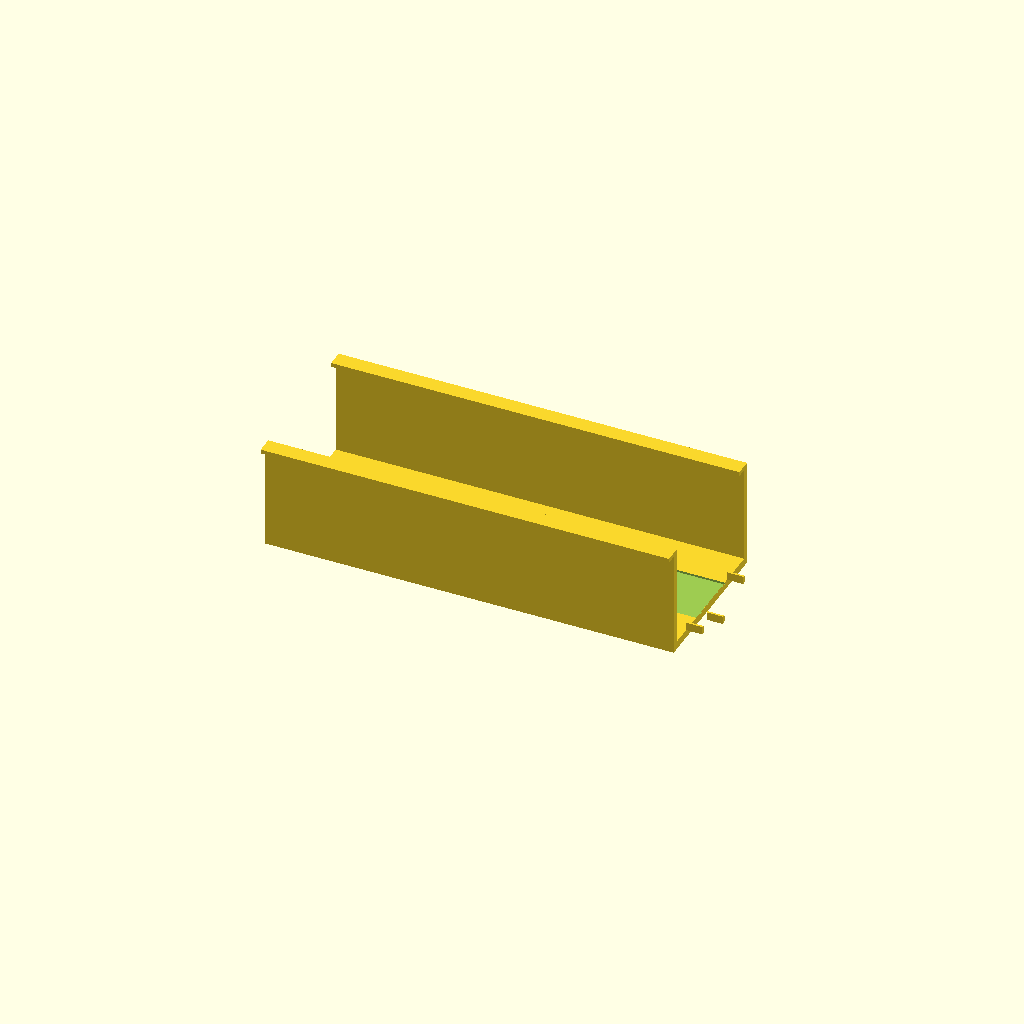
Cell 1 — every parameter at its default value.
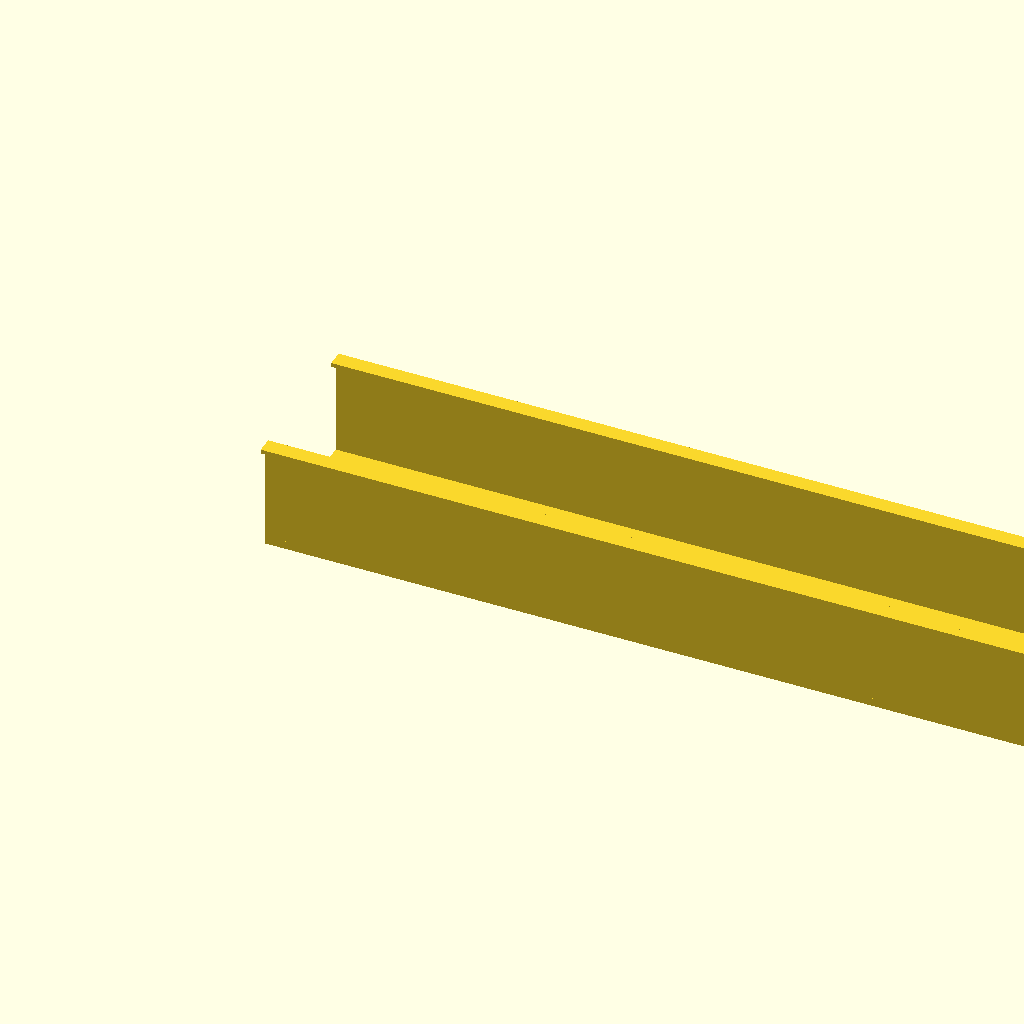
Cell 2 — SECTION_LENGTH set to 400, the other parameters unchanged.
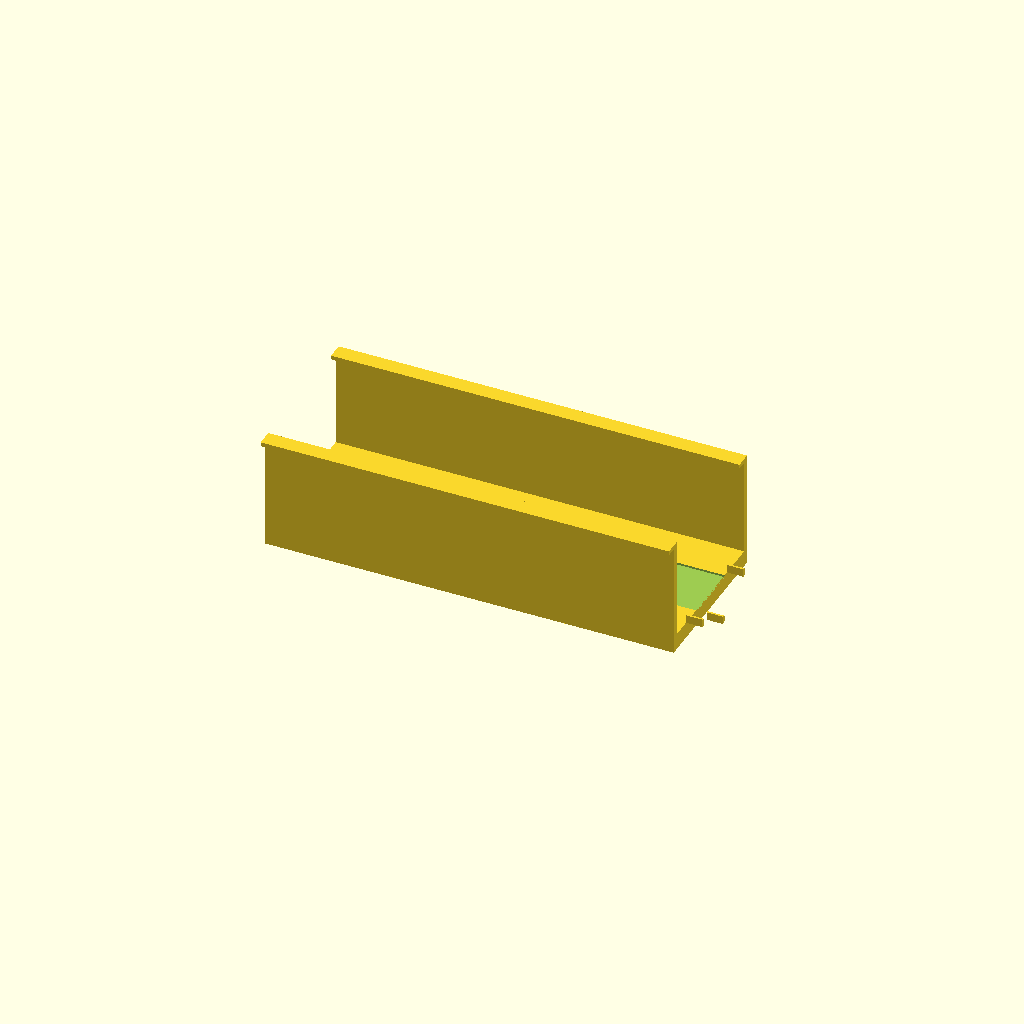
Cell 3 — BASE_THICKNESS set to 8, the other parameters unchanged.
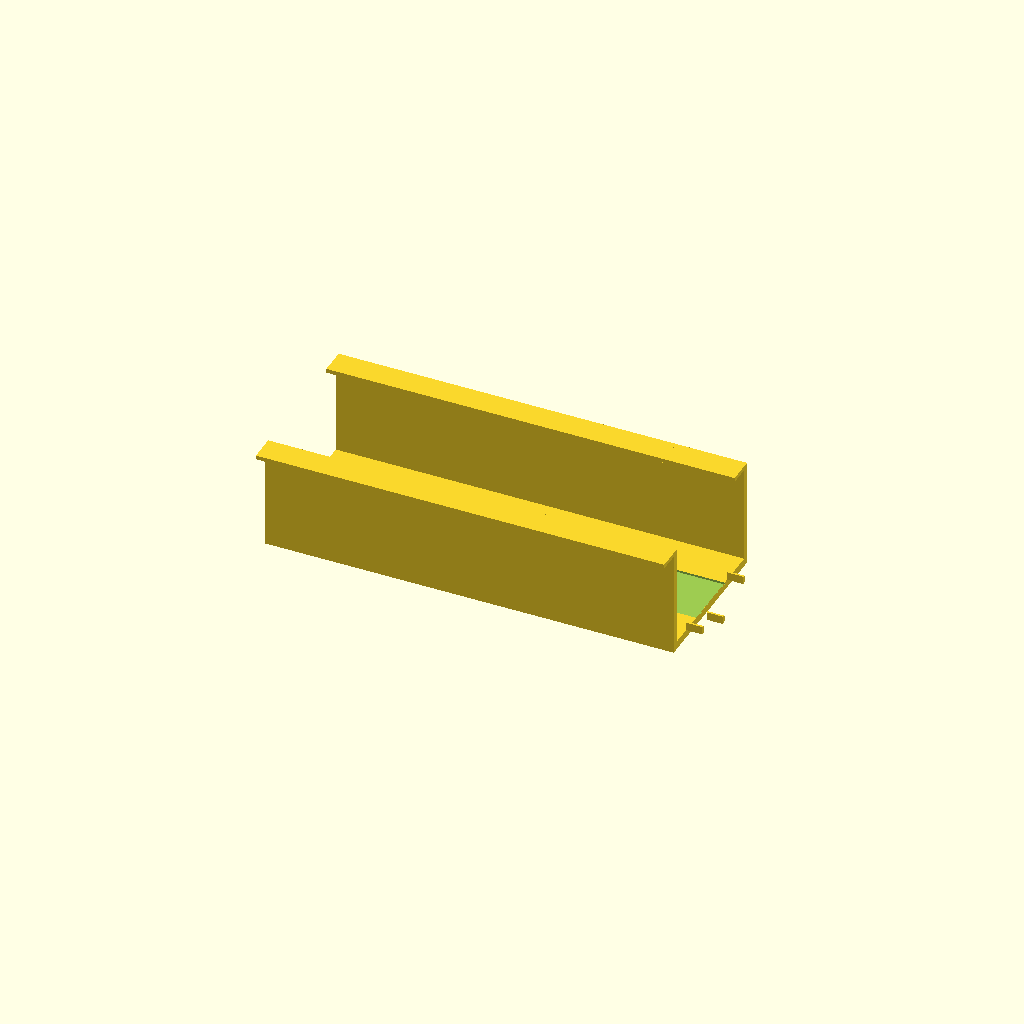
Cell 4: the same model with RAIL_TAPER = 10.
All cells are drawn from one camera (rotation 55°, 0°, 25°, orthographic, colour scheme Cornfield), so only the parameter changes between them.
Source of the model, fba-prep-machine/3d-prints/bottle_chute.scad:
// ============================================================
// FBA Prep Machine - Modular Bottle Chute Section
// Snap-together track sections for guiding bottles between stations
// Print: 0.2mm layers, 3 walls, 20% infill, PLA or PETG
// ============================================================

use <common.scad>
include <common.scad>

// --- Chute Section Parameters ---
SECTION_LENGTH = 200;       // Length of one chute section
BASE_THICKNESS = 4;         // Floor thickness
RAIL_HEIGHT    = CHUTE_HEIGHT; // Side wall height (50mm)
RAIL_TAPER     = 5;         // Outward taper at top for easy bottle entry

// Slope for gravity feed (adjustable via printed riser blocks)
SLOPE_DROP     = 0;         // Set >0 for gravity-fed slope per section

// --- Main Chute Section ---
module chute_section() {
    difference() {
        union() {
            // Base plate
            cube([SECTION_LENGTH, CHUTE_DEPTH + CHUTE_WALL*2, BASE_THICKNESS]);

            // Left wall
            translate([0, 0, 0])
                chute_wall();

            // Right wall
            translate([0, CHUTE_DEPTH + CHUTE_WALL, 0])
                chute_wall();

            // Male snap tabs on output end (right side)
            translate([SECTION_LENGTH, CHUTE_WALL + 10, BASE_THICKNESS])
                snap_tab();
            translate([SECTION_LENGTH, CHUTE_DEPTH + CHUTE_WALL - 10 - SNAP_WIDTH, BASE_THICKNESS])
                snap_tab();

            // Bottom snap tabs
            translate([SECTION_LENGTH, CHUTE_WALL + CHUTE_DEPTH/2 - SNAP_WIDTH/2, 0])
                rotate([0, 0, 0])
                    translate([0, 0, -SNAP_HEIGHT])
                        snap_tab();
        }

        // Female snap slots on input end (left side)
        translate([-SNAP_DEPTH - SNAP_TOLERANCE, CHUTE_WALL + 10 - SNAP_TOLERANCE, BASE_THICKNESS - SNAP_TOLERANCE])
            snap_slot();
        translate([-SNAP_DEPTH - SNAP_TOLERANCE, CHUTE_DEPTH + CHUTE_WALL - 10 - SNAP_WIDTH - SNAP_TOLERANCE, BASE_THICKNESS - SNAP_TOLERANCE])
            snap_slot();

        // Channel groove in base for smoother sliding
        translate([0, CHUTE_WALL + CHUTE_DEPTH/2 - 15, BASE_THICKNESS - 1])
            cube([SECTION_LENGTH, 30, 1.5]);
    }
}

// Single chute wall with taper
module chute_wall() {
    // Main wall
    cube([SECTION_LENGTH, CHUTE_WALL, BASE_THICKNESS + RAIL_HEIGHT]);

    // Taper flare at top (helps bottles enter)
    translate([0, -RAIL_TAPER, BASE_THICKNESS + RAIL_HEIGHT - 2])
        cube([SECTION_LENGTH, CHUTE_WALL + RAIL_TAPER, 2]);
}

// --- Curved Section (90-degree turn) ---
module chute_curve(radius=150, angle=90) {
    curve_steps = 20;
    step_angle = angle / curve_steps;

    for (i = [0:curve_steps-1]) {
        hull() {
            rotate([0, 0, i * step_angle])
                translate([radius, 0, 0])
                    cube([CHUTE_DEPTH + CHUTE_WALL*2, 2, BASE_THICKNESS + RAIL_HEIGHT]);
            rotate([0, 0, (i+1) * step_angle])
                translate([radius, 0, 0])
                    cube([CHUTE_DEPTH + CHUTE_WALL*2, 2, BASE_THICKNESS + RAIL_HEIGHT]);
        }
    }
}

// --- Riser Block (for gravity slope) ---
module riser_block(height=10) {
    difference() {
        cube([CHUTE_DEPTH + CHUTE_WALL*2 + 10, 30, height]);

        // Screw holes to attach to table
        translate([10, 15, 0])
            m3_hole(height);
        translate([CHUTE_DEPTH + CHUTE_WALL*2, 15, 0])
            m3_hole(height);
    }
}

// --- Station Stop Gate ---
// Blocks bottle at a station, servo-actuated release
module stop_gate() {
    gate_width = CHUTE_DEPTH + CHUTE_WALL * 2;

    difference() {
        union() {
            // Gate frame that sits on top of chute walls
            cube([gate_width, 15, RAIL_HEIGHT + 15]);

            // Servo mount tab
            translate([-SERVO_LENGTH - 5, 0, RAIL_HEIGHT])
                servo_mount();
        }

        // Channel for gate blade to slide
        translate([CHUTE_WALL - 1, 5, 0])
            cube([CHUTE_DEPTH + 2, 3, RAIL_HEIGHT + 5]);

        // Slot for the chute walls
        translate([0, 0, 0])
            cube([CHUTE_WALL + 0.5, 15, RAIL_HEIGHT]);
        translate([CHUTE_WALL + CHUTE_DEPTH - 0.5, 0, 0])
            cube([CHUTE_WALL + 0.5, 15, RAIL_HEIGHT]);
    }
}

// Gate blade (the part that actually blocks the bottle)
module gate_blade() {
    difference() {
        union() {
            // Blade
            cube([CHUTE_DEPTH - 2, 2.5, RAIL_HEIGHT]);

            // Arm extending up to connect to servo horn
            translate([CHUTE_DEPTH/2 - 5, 0, RAIL_HEIGHT])
                cube([10, 2.5, 20]);
        }

        // Servo horn connection hole
        translate([CHUTE_DEPTH/2, -1, RAIL_HEIGHT + 15])
            rotate([-90, 0, 0])
                cylinder(d=2, h=5);
    }
}

// Servo mount bracket
module servo_mount() {
    difference() {
        cube([SERVO_LENGTH + 4, 15, SERVO_HEIGHT + 6]);

        // Servo body cutout
        translate([2, 2, 3])
            cube([SERVO_LENGTH, 13, SERVO_HEIGHT]);

        // Servo tab screw holes
        translate([(SERVO_LENGTH + 4)/2 - SERVO_SCREW_SPACING/2, 7.5, 0])
            m3_hole(3);
        translate([(SERVO_LENGTH + 4)/2 + SERVO_SCREW_SPACING/2, 7.5, 0])
            m3_hole(3);
    }
}

// --- Render ---
// Uncomment the part you want to render/export:

chute_section();

// translate([0, -50, 0]) stop_gate();
// translate([0, -80, 0]) gate_blade();
// translate([0, -110, 0]) riser_block(10);
// translate([0, -130, 0]) riser_block(20);
// translate([0, -150, 0]) riser_block(30);
Customizer parameters (derived from the source; name, type, default, range or options):
SECTION_LENGTH: number, default 200
BASE_THICKNESS: number, default 4
RAIL_TAPER: number, default 5
SLOPE_DROP: number, default 0
